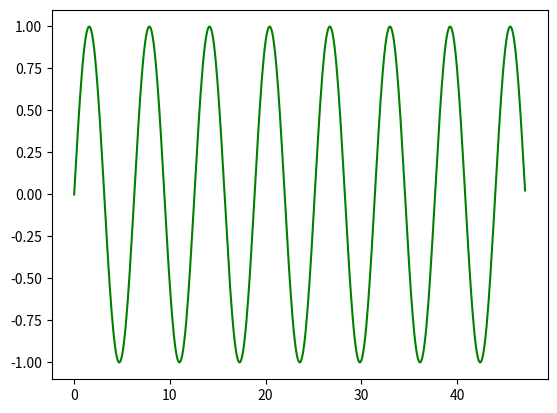

This chart was generated by the following Python code:
# Importing required library
import numpy as np
import matplotlib.pyplot as plt

# Creating x axis with range and y axis with Sine
# Function for Plotting Cosine Graph
x = np.arange(0, 15*np.pi, 0.1)
y = np.sin(x)

# Plotting coine Graph
plt.plot(x, y, color='green')
plt.show()

